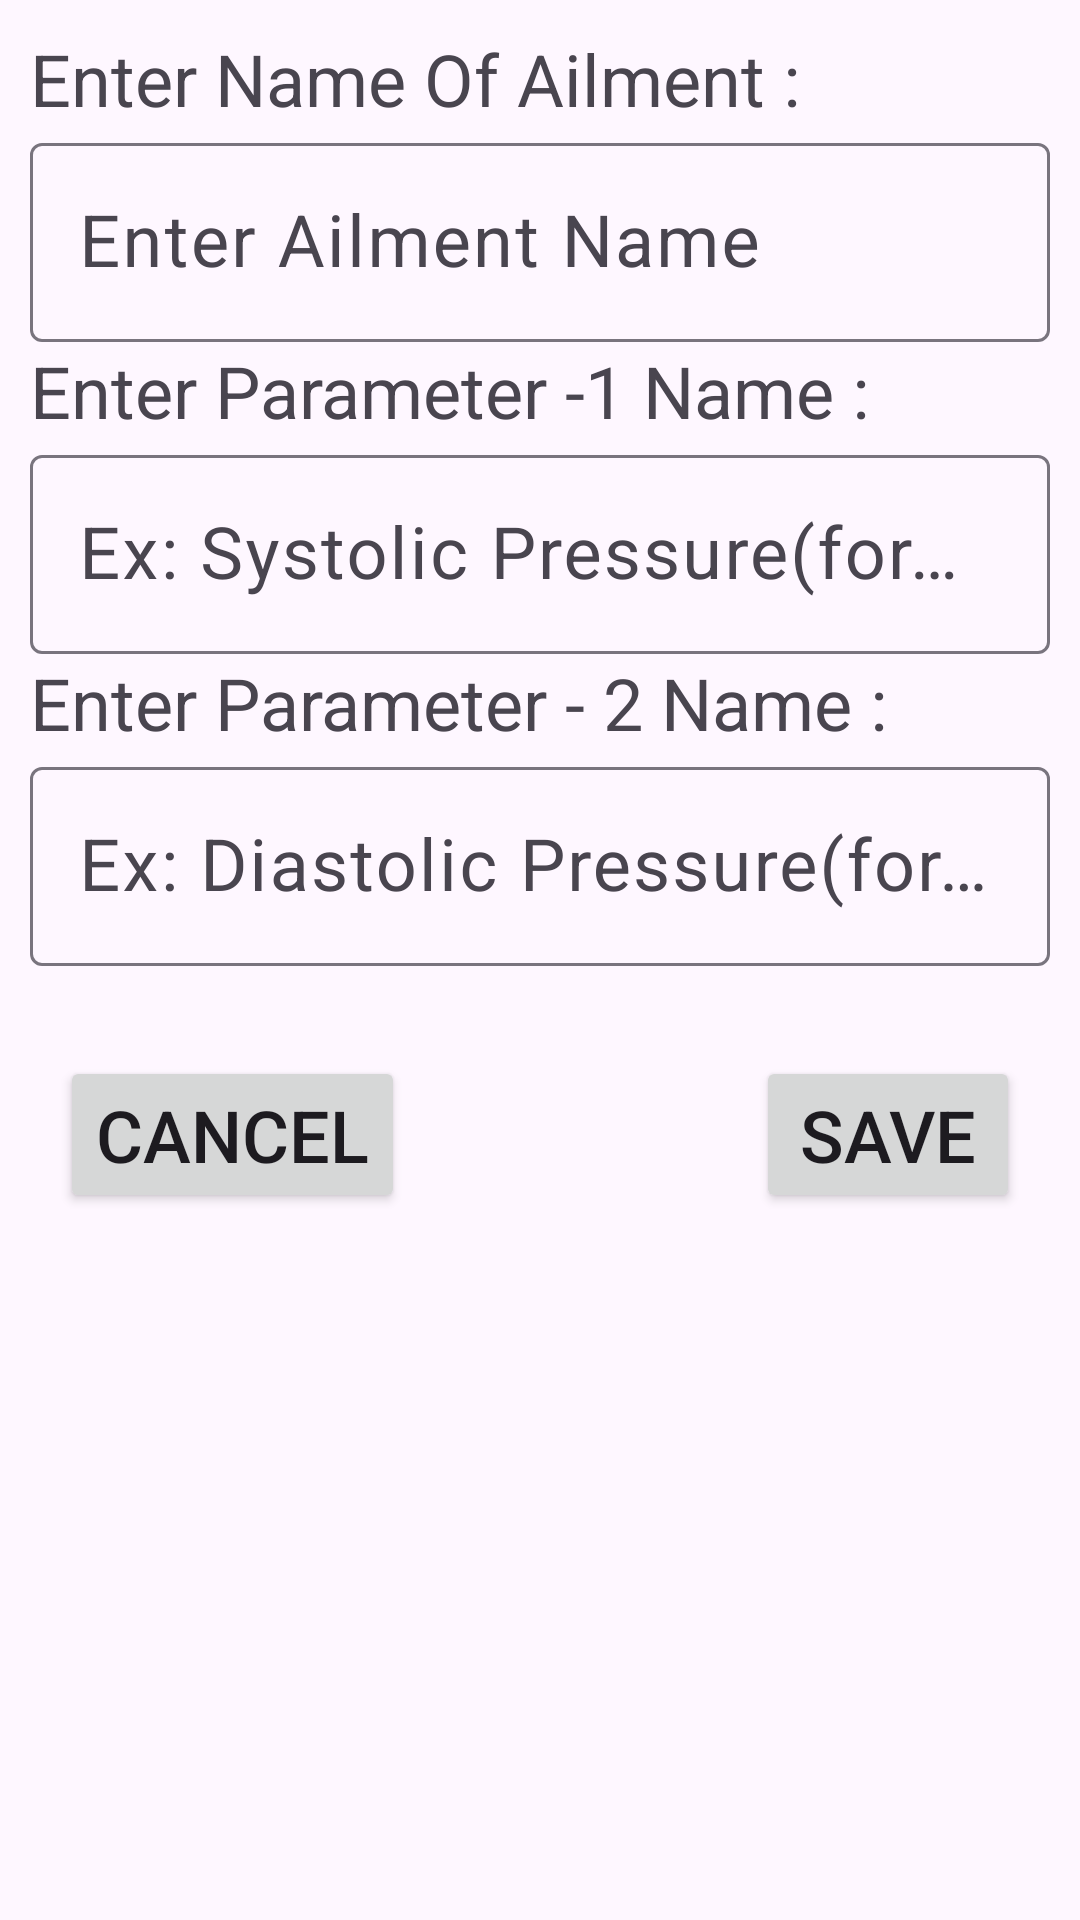

Reconstruct the res/layout file that produces this screen, plus the resources it refers to.
<!-- AndroidManifest.xml: application theme Theme.HealthManagement -->
<!-- res/layout/tyh_main_dialogbox.xml -->
<?xml version="1.0" encoding="utf-8"?>
<LinearLayout xmlns:android="http://schemas.android.com/apk/res/android"
    android:layout_width="match_parent"
    android:layout_height="wrap_content"
    android:orientation="vertical"
    android:padding="10dp">

    <TextView
        android:layout_width="match_parent"
        android:layout_height="wrap_content"
        android:text="Enter Name Of Ailment : "
        android:textSize="24sp"
        />

    <com.google.android.material.textfield.TextInputLayout
        android:layout_width="match_parent"
        android:layout_height="wrap_content"
        android:hint="Enter Ailment Name">
    <EditText
        android:layout_width="match_parent"
        android:layout_height="wrap_content"
        android:textSize="24sp"

        android:id="@+id/tyh_main_title"
        />
    </com.google.android.material.textfield.TextInputLayout>
    <TextView
        android:id="@+id/tyh_main_dialog_text1"
        android:layout_width="match_parent"
        android:layout_height="wrap_content"
        android:text="Enter Parameter -1 Name : "

        android:textSize="24sp"
        />
    <com.google.android.material.textfield.TextInputLayout
        android:layout_width="match_parent"
        android:layout_height="wrap_content"
        android:hint="Ex: Systolic Pressure(for BP)">
    <EditText
        android:layout_width="match_parent"
        android:layout_height="wrap_content"
        android:textSize="24sp"
        android:id="@+id/tyh_main_p1"
        />
    </com.google.android.material.textfield.TextInputLayout>
    <TextView
        android:id="@+id/tyh_main_dialog_text2"
        android:layout_width="match_parent"
        android:layout_height="wrap_content"
        android:text="Enter Parameter - 2 Name : "
        android:textSize="24sp"
        />

    <com.google.android.material.textfield.TextInputLayout
        android:layout_width="match_parent"
        android:layout_height="wrap_content"
        android:hint="Ex: Diastolic Pressure(for BP)">

    <EditText
        android:layout_width="match_parent"
        android:layout_height="wrap_content"
        android:textSize="24sp"
        android:id="@+id/tyh_main_p2"
        />
    </com.google.android.material.textfield.TextInputLayout>

    <RelativeLayout
        android:layout_width="match_parent"
        android:layout_height="wrap_content"
        android:orientation="horizontal"
        android:padding="10dp"
        android:layout_marginTop="20dp">

        <Button
            android:id="@+id/tyh_main_dialog_cancel"
            android:layout_width="wrap_content"
            android:layout_height="wrap_content"
            android:text="Cancel"
            android:textSize="24sp"
            />

        <Button
            android:id="@+id/tyh_main_dialog_save"
            android:layout_width="wrap_content"
            android:layout_height="wrap_content"
            android:text="Save"
            android:textSize="24sp"
            android:layout_alignParentRight="true"
            />

    </RelativeLayout>
</LinearLayout>
<!-- resources referenced by this layout -->
<resources>
  <style name="Theme.HealthManagement" parent="Theme.Material3.Light.NoActionBar" />
</resources>
